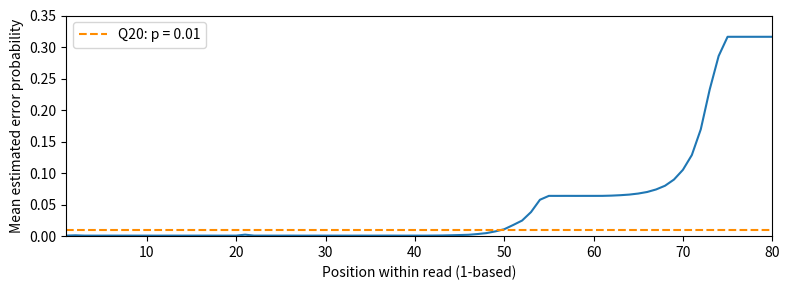

Write the Python code that produced this figure.
#@title 0. Run first — CPU/Python setup
import sys

if sys.version_info < (3, 9):
    raise RuntimeError("Use Python 3.9 or later for this homework")

print("Homework 01 setup ready")
print("Python:", sys.version.split()[0])
print("Execution: ordinary CPU Python; no accelerator or package installation needed")
print("Next: run the supplied deterministic-data cell before the exercises")
print("After a runtime restart, rerun setup, data, and completed exercises from the top")


#@title 1. Create the deterministic teaching data
import math
import random
from statistics import mean

def make_dataset(seed=2026, n_reads=200, read_length=80):
    """A teaching simulation, not a model fitted to a sequencing instrument."""
    rng = random.Random(seed)
    lines, truth = [], {}
    for i in range(n_reads):
        name = f"synthetic_{i:03d}"
        true_bases, calls, qualities = [], [], []
        decline_start = 40 if i % 5 == 0 else 60
        for position in range(read_length):
            q = max(5, min(41, 31 - 2 * max(0, position - decline_start)
                            + rng.choice((-2, -1, 0, 1, 2))))
            # Include legitimate '@' and '+' quality symbols in the dataset.
            if i == 0 and position == 0:
                q = 31
            if i == 0 and position == 1:
                q = 10
            # A few internal low-quality calls survive end trimming.
            if i % 40 == 1 and position == 20:
                q = 12
            true_base = rng.choice("ACGT")
            called_base = true_base
            if rng.random() < 10 ** (-q / 10):
                called_base = rng.choice([b for b in "ACGT" if b != true_base])
            true_bases.append(true_base)
            calls.append(called_base)
            qualities.append(chr(q + 33))
        truth[name] = "".join(true_bases)
        lines.extend(("@" + name, "".join(calls), "+", "".join(qualities)))
    return "\n".join(lines) + "\n", truth

fastq_text, synthetic_truth = make_dataset()
print("Dataset generated locally: 200 synthetic reads, 80 bases each.")
print("No download or installation is needed.")


print("\n".join(fastq_text.splitlines()[:4]))
print("Sequence length:", len(fastq_text.splitlines()[1]))


def parse_fastq(text):
    """Parse this exercise's unwrapped, Phred+33, Q0..41 FASTQ subset."""
    lines = text.splitlines()  # handles LF and CRLF without stripping qualities
    if len(lines) % 4:
        raise ValueError("Truncated record: expected groups of four lines")
    records = []
    for start in range(0, len(lines), 4):
        header, sequence, separator, quality = lines[start:start + 4]
        if not header.startswith("@") or not header[1:].strip():
            raise ValueError("Expected @ and a nonempty read identifier")
        if not separator.startswith("+"):
            raise ValueError("Expected + separator")
        if separator[1:] and separator[1:] != header[1:]:
            raise ValueError("Repeated identifier does not match header")
        if not sequence or any(base not in "ACGTN" for base in sequence):
            raise ValueError("Expected a nonempty uppercase DNA sequence")
        if len(sequence) != len(quality):
            raise ValueError("Sequence and quality lengths differ")
        if any(not 0 <= ord(symbol) - 33 <= 41 for symbol in quality):
            raise ValueError("Quality outside this exercise's Q0..41 range")
        records.append((header[1:], sequence, quality))
    return records


records = parse_fastq(fastq_text)
assert len(records) == 200
assert all(len(sequence) == 80 for _, sequence, _ in records)
# Neither @ nor + starts a new record when it occupies the quality line.
tiny = "@toy\nAC\n+\n@+\n"
assert parse_fastq(tiny) == [("toy", "AC", "@+")]
assert parse_fastq(tiny.replace("\n", "\r\n")) == parse_fastq(tiny)
assert parse_fastq("@toy\nAC\n+toy\n@+") == parse_fastq(tiny)
assert parse_fastq("") == []
bad_examples = {
    "truncated": "@toy\nAC\n+\n",
    "wrong header": "toy\nAC\n+\n@+\n",
    "wrong separator": "@toy\nAC\n-\n@+\n",
    "unequal lengths": "@toy\nAC\n+\n@\n",
    "quality below chosen range": "@toy\nAC\n+\n @\n",
    "quality above chosen range": "@toy\nAC\n+\nK@\n",
    "mismatched repeated identifier": "@toy\nAC\n+other\n@+\n",
    "empty sequence": "@toy\n\n+\n\n",
    "blank header": "@\nAC\n+\n@+\n",
    "invalid base": "@toy\nAX\n+\n@+\n",
}
for reason, malformed in bad_examples.items():
    try:
        parse_fastq(malformed)
    except ValueError:
        pass
    else:
        raise AssertionError("Parser accepted " + reason)
print("Parsed", len(records), "reads; format checks passed.")


def phred_scores(quality):
    return [ord(symbol) - 33 for symbol in quality]

def expected_errors(quality):
    return sum(10 ** (-q / 10) for q in phred_scores(quality))


assert phred_scores("!+5?J") == [0, 10, 20, 30, 41]
assert math.isclose(expected_errors("5?"), 0.011)
q_pair = [10, 30]
mean_q = mean(q_pair)
mean_probability = mean(10 ** (-q / 10) for q in q_pair)
print("Q10 + Q30: mean Q =", mean_q)
print("Average estimated error probability =", mean_probability)
print("Probability obtained from the average Q =", 10 ** (-mean_q / 10))
print("Expected errors, first read =", round(expected_errors(records[0][2]), 4))


# Revisit the class prediction using the functions you just completed.
# These illustrative reads are independent of the fictional tubes.
toy_reads = [("Read 1", "ACGTACGT", "IIIIIIII"),
             ("Read 2", "ACGTACGT", "IIII55++")]
for name, sequence, quality in toy_reads:
    print(name, "sequence:", sequence, "Q scores:", phred_scores(quality),
          "expected errors:", round(expected_errors(quality), 4))


def positional_mean_errors(records):
    width = max((len(quality) for _, _, quality in records), default=0)
    result = []
    for position in range(width):
        probabilities = [10 ** (-phred_scores(quality)[position] / 10)
                         for _, _, quality in records if len(quality) > position]
        result.append(mean(probabilities))
    return result


profile = positional_mean_errors(records)
assert len(profile) == 80
assert math.isclose(positional_mean_errors([("a", "A", "+"),
                                          ("b", "AC", "?5")])[0], 0.0505)
print("Read position -> average estimated error probability")
for position in (0, 19, 39, 49, 59, 69, 79):
    print(f"{position + 1:2d} -> {profile[position]:.5f}")

# Optional visual: all calculations and the printed table work without matplotlib.
def plot_profile(profile):
    try:
        import matplotlib.pyplot as plt
    except ImportError:
        print("matplotlib unavailable: use the printed position table.")
        return
    fig, ax = plt.subplots(figsize=(8, 3))
    ax.plot(range(1, len(profile) + 1), profile)
    ax.axhline(0.01, color="darkorange", linestyle="--", label="Q20: p = 0.01")
    ax.set(xlabel="Position within read (1-based)", xlim=(1, len(profile)),
           ylabel="Mean estimated error probability", ylim=(0, 0.35))
    ax.legend()
    fig.tight_layout()
    plt.show()

plot_profile(profile)


def trim_record(record, threshold=20, min_length=50):
    name, sequence, quality = record
    end = len(quality)
    while end > 0 and ord(quality[end - 1]) - 33 < threshold:
        end -= 1
    if end < min_length:
        return None
    return name, sequence[:end], quality[:end]


assert trim_record(("toy", "ACGT", "5?+!"), min_length=2) == ("toy", "AC", "5?")
assert trim_record(("toy", "ACGT", "5?+!"), min_length=3) is None
assert trim_record(("toy", "AC", "!!"), min_length=1) is None
assert trim_record(("toy", "ACG", "?+?"), min_length=1) == ("toy", "ACG", "?+?")
assert trim_record(("toy", "AC", "55"), min_length=2) == ("toy", "AC", "55")

retained = []
for record in records:
    result = trim_record(record)
    if result is not None:
        retained.append(result)

def summarize(records):
    bases = sum(len(sequence) for _, sequence, _ in records)
    expected = sum(expected_errors(quality) for _, _, quality in records)
    return {"reads": len(records), "bases": bases, "expected_errors": expected,
            "expected_errors_per_1000_bases": 1000 * expected / bases if bases else 0}

before, after = summarize(records), summarize(retained)
for label, summary in (("Before", before), ("After", after)):
    print(label, {key: round(value, 4) if isinstance(value, float) else value
                  for key, value in summary.items()})
print(f"Retained bases: {100 * after['bases'] / before['bases']:.2f}%")
print(f"Expected-error reduction: {100 * (1 - after['expected_errors'] / before['expected_errors']):.2f}%")

# Synthetic truth exists only because WE generated these data.
def observed_errors(records):
    return sum(sum(call != true for call, true in zip(sequence, synthetic_truth[name]))
               for name, sequence, _ in records)

print("Simulated observed mismatches, before / after:",
      observed_errors(records), "/", observed_errors(retained))


# Optional comparison: pass the experimental threshold as an argument.
for threshold in (10, 20):
    experiment_retained = []
    for record in records:
        result = trim_record(record, threshold=threshold, min_length=50)
        if result is not None:
            experiment_retained.append(result)
    experiment_summary = summarize(experiment_retained)
    print(f"Q{threshold}:",
          {key: round(value, 4) if isinstance(value, float) else value
           for key, value in experiment_summary.items()})
